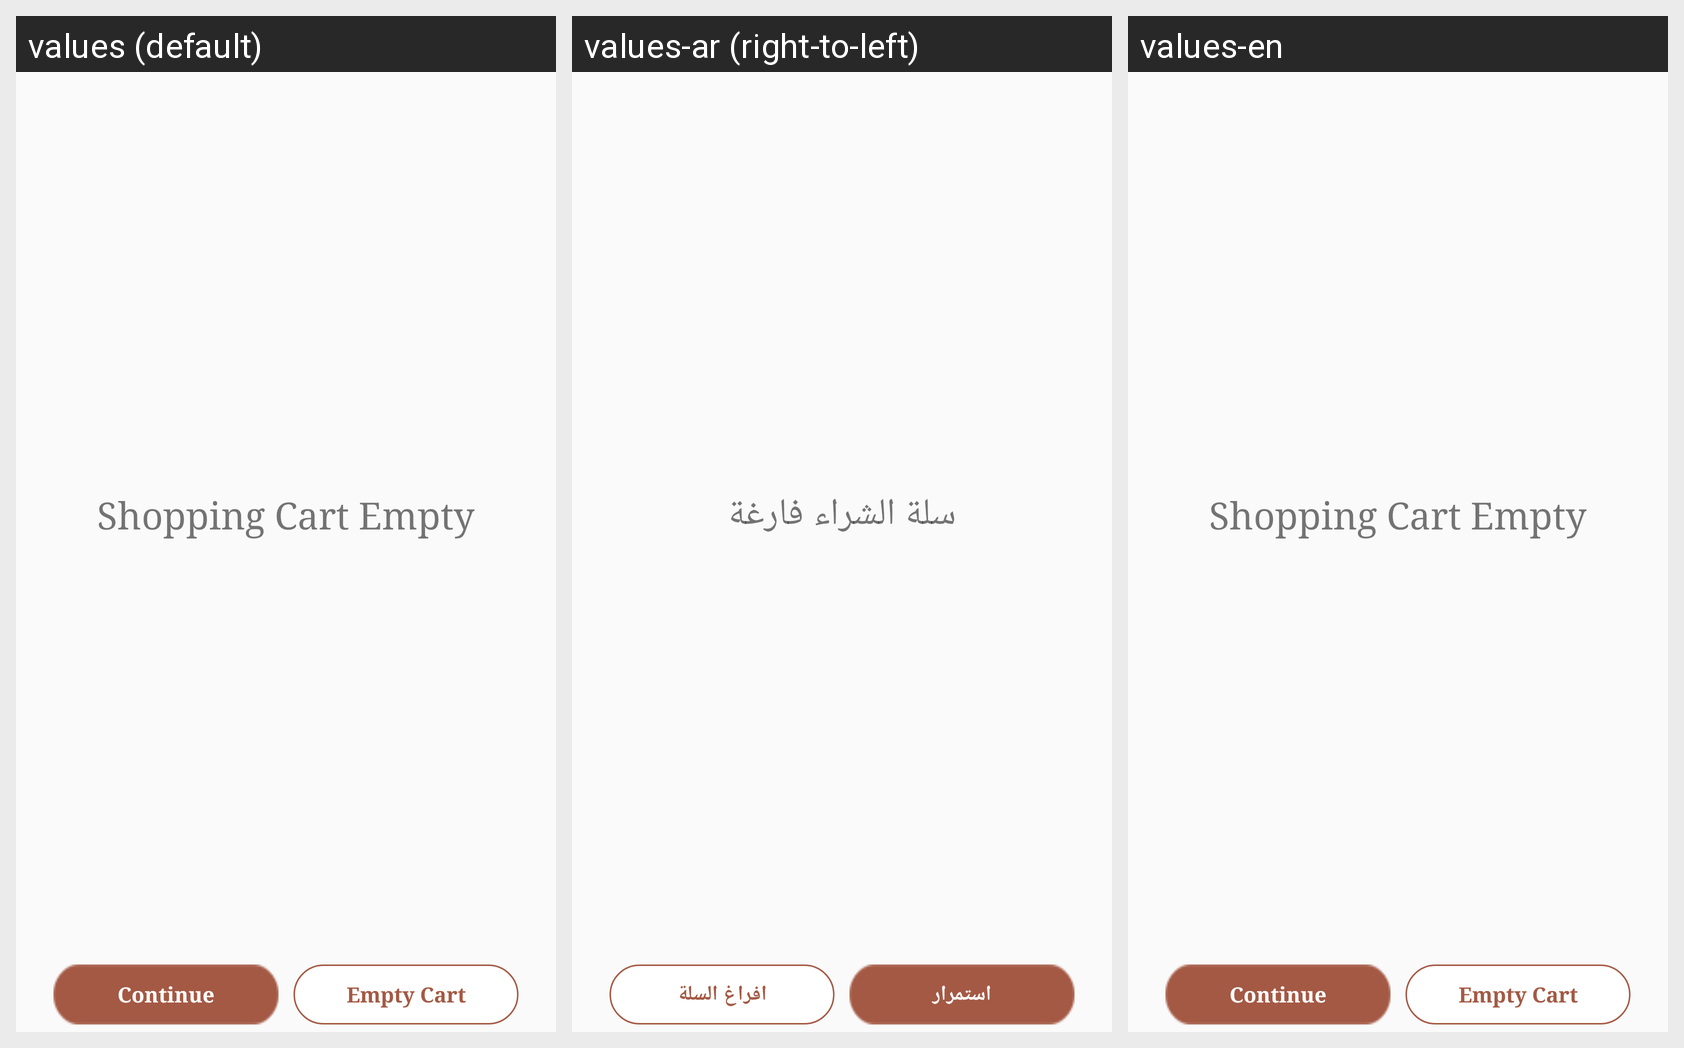

For this localized Android screen grid, give each drawn string resource with its value in every locale shown.
Android screen res/layout/fragment_shopping_cart.xml rendered under 3 locales, left to right: values (default), values-ar (right-to-left), values-en. Device: Nexus 5 (rendered at 1080×1920; each locale shown at half size, 540×960, under a caption strip naming it); theme AppTheme.
Strings drawn on this screen, with the default value and each locale's value (text and hints the layout hard-codes, and strings that could not be matched under every locale, appear in the picture but are not listed):

cartempty
  values: Shopping Cart Empty
  values-ar: سلة الشراء فارغة
  values-en: Shopping Cart Empty

contene
  values: Continue
  values-ar: استمرار
  values-en: Continue

emptycart
  values: Empty Cart
  values-ar: افراغ السلة
  values-en: Empty Cart
